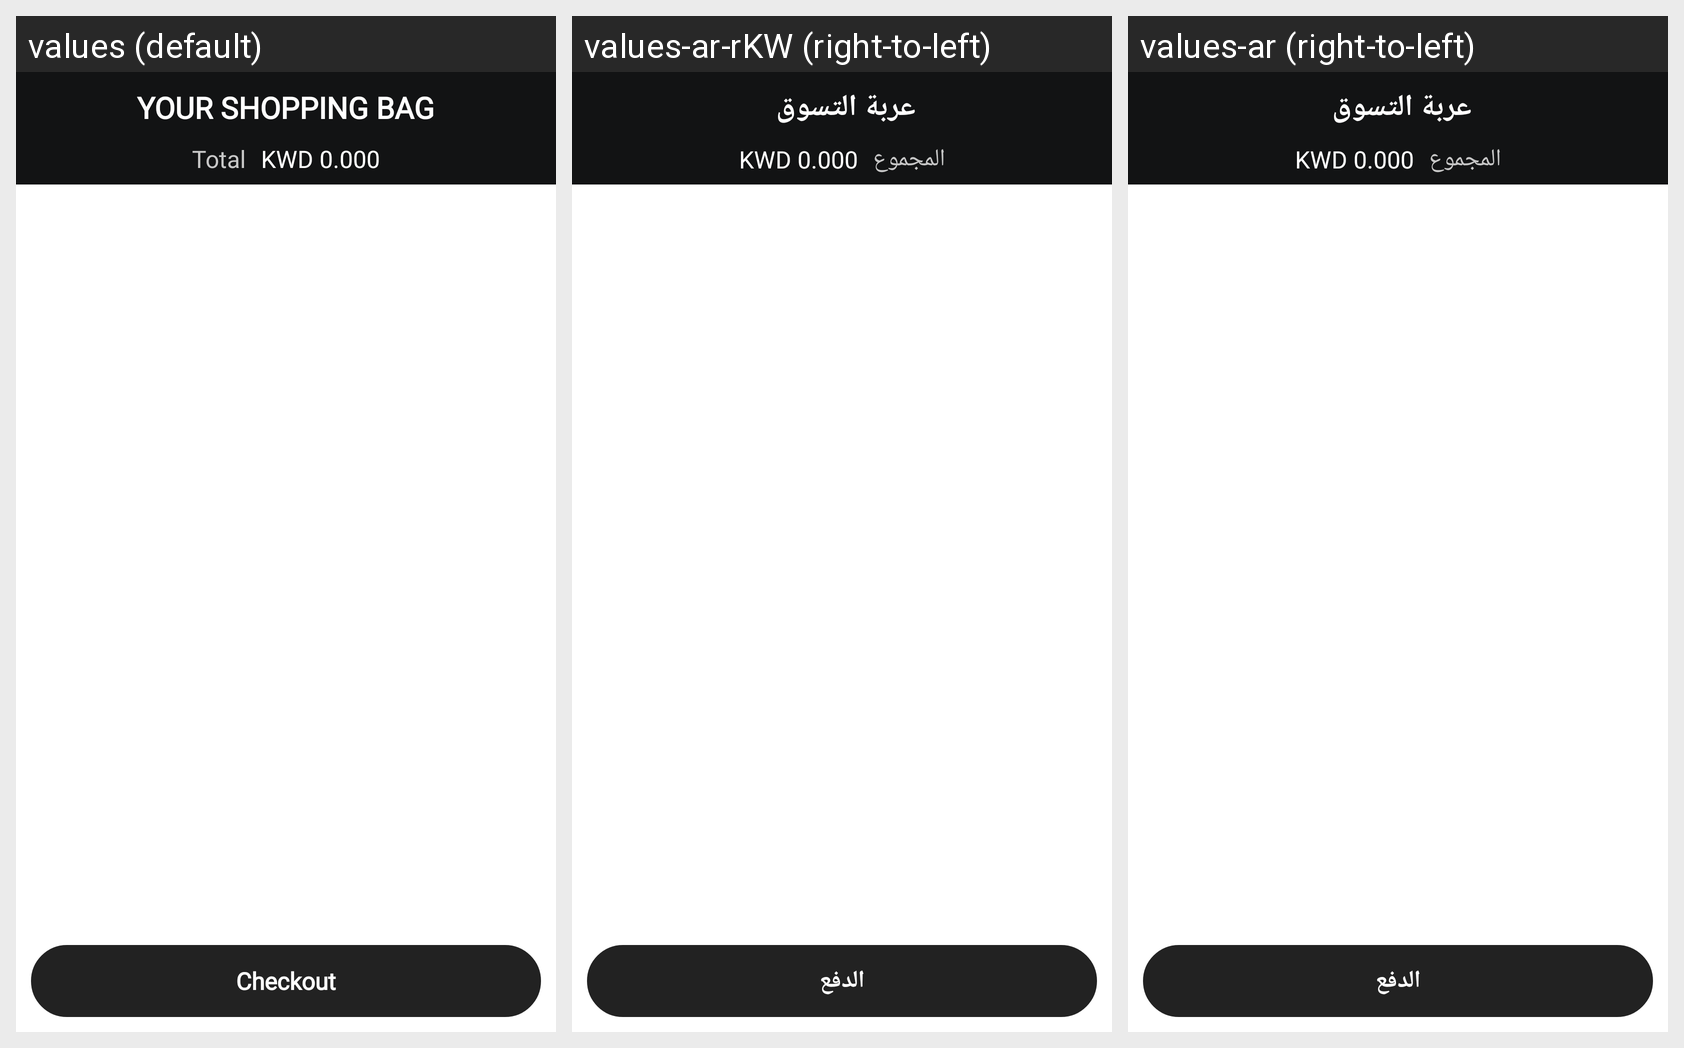

Translations of the strings shown on this Android screen, per locale in the grid:
Android screen res/layout/fragment_cart.xml rendered under 3 locales, left to right: values (default), values-ar-rKW (right-to-left), values-ar (right-to-left). Device: Nexus 5 (rendered at 1080×1920; each locale shown at half size, 540×960, under a caption strip naming it); theme AppTheme.
Strings drawn on this screen, with the default value and each locale's value (text and hints the layout hard-codes, and strings that could not be matched under every locale, appear in the picture but are not listed):

your_shopping_bag
  values: Your shopping bag
  values-ar-rKW: عربة التسوق 
  values-ar: عربة التسوق 

total
  values: Total
  values-ar-rKW: المجموع
  values-ar: المجموع

checkout
  values: Checkout
  values-ar-rKW: الدفع
  values-ar: الدفع
